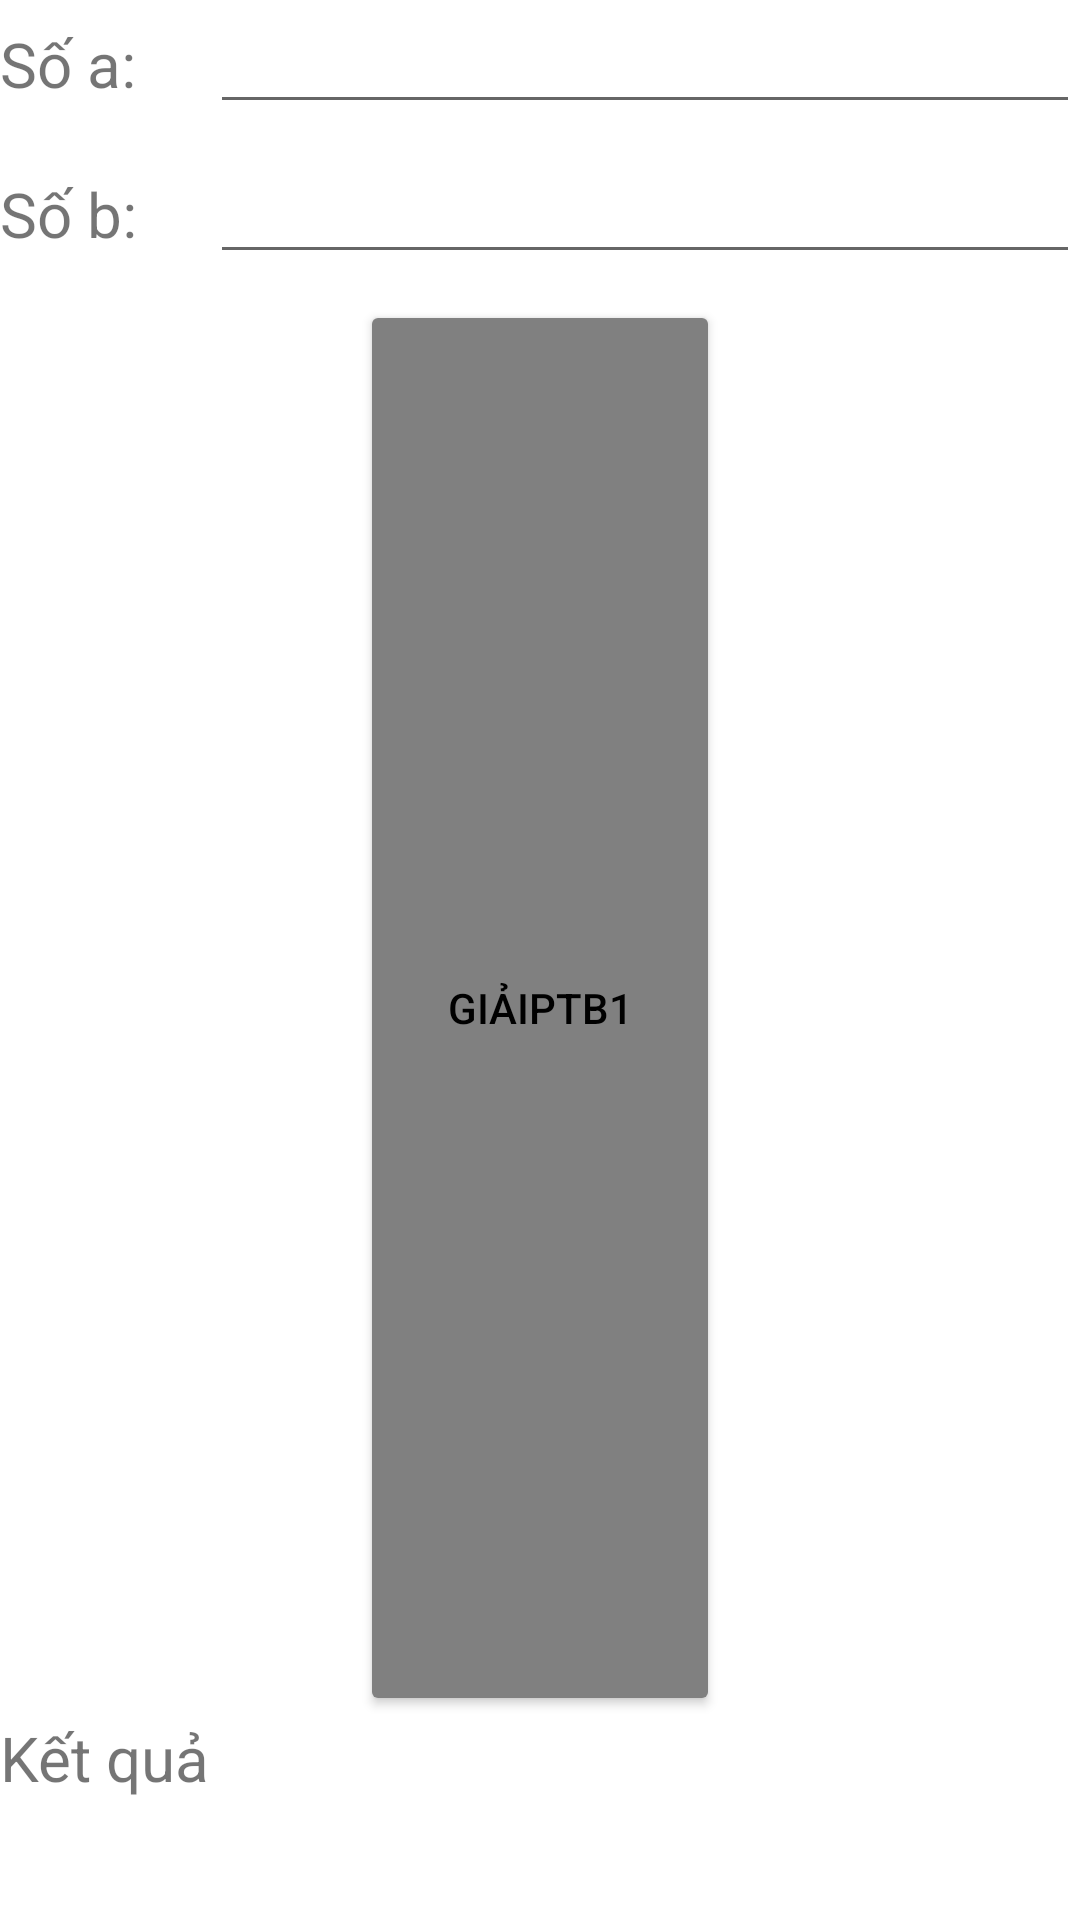

Reconstruct the res/layout file that produces this screen, plus the resources it refers to.
<!-- AndroidManifest.xml: application theme Theme.Lab1_NguyenCatTuong_2001216298 -->
<!-- res/layout/activity_bai5.xml -->
<?xml version="1.0" encoding="utf-8"?>
<LinearLayout xmlns:android="http://schemas.android.com/apk/res/android"
    xmlns:app="http://schemas.android.com/apk/res-auto"
    xmlns:tools="http://schemas.android.com/tools"
    android:layout_width="match_parent"
    android:layout_height="wrap_content"
    android:orientation="vertical"
    tools:context=".ActivityBai5">

    <LinearLayout
        android:layout_width="match_parent"
        android:layout_height="50dp"
        android:orientation="horizontal">

        <TextView
            android:id="@+id/tvA"
            android:layout_width="70dp"
            android:layout_height="40dp"
            android:text="Số a:"
            android:textSize="10pt" />

        <EditText
            android:id="@+id/txtA"
            android:layout_width="wrap_content"
            android:layout_height="wrap_content"
            android:layout_weight="1"
            android:ems="10"
            android:inputType="text"
            android:text="" />
    </LinearLayout>

    <LinearLayout
        android:layout_width="match_parent"
        android:layout_height="50dp"
        android:orientation="horizontal">

        <TextView
            android:id="@+id/tvB"
            android:layout_width="70dp"
            android:layout_height="40dp"
            android:text="Số b:"
            android:textSize="10pt" />

        <EditText
            android:id="@+id/txtB"
            android:layout_width="wrap_content"
            android:layout_height="wrap_content"
            android:layout_weight="1"
            android:ems="10"
            android:inputType="text"

            android:text="" />

    </LinearLayout>

    <Button
        android:id="@+id/btnGiai"
        android:layout_width="120dp"
        android:layout_height="wrap_content"
        android:layout_gravity="center"
        android:layout_weight="1"
        android:textColor="@color/black"
        android:backgroundTint="@color/gray"
        android:text="GiảiPTB1" />

    <TextView
        android:id="@+id/tvkq5"
        android:layout_width="match_parent"
        android:layout_height="68dp"
        android:textSize="10pt"
        android:text="Kết quả" />


</LinearLayout>
<!-- resources referenced by this layout -->
<resources>
  <color name="black">#FF000000</color>
  <color name="gray">#808080</color>
  <style name="Theme.Lab1_NguyenCatTuong_2001216298" parent="Theme.MaterialComponents.DayNight.DarkActionBar">
          
          <item name="colorPrimary">@color/purple_500</item>
          <item name="colorPrimaryVariant">@color/purple_700</item>
          <item name="colorOnPrimary">@color/white</item>
          
          <item name="colorSecondary">@color/teal_200</item>
          <item name="colorSecondaryVariant">@color/teal_700</item>
          <item name="colorOnSecondary">@color/black</item>
          
          <item name="android:statusBarColor">?attr/colorPrimaryVariant</item>
          
      </style>
  <color name="purple_500">#FF6200EE</color>
  <color name="purple_700">#FF3700B3</color>
  <color name="white">#FFFFFFFF</color>
  <color name="teal_200">#FF03DAC5</color>
  <color name="teal_700">#FF018786</color>
</resources>
